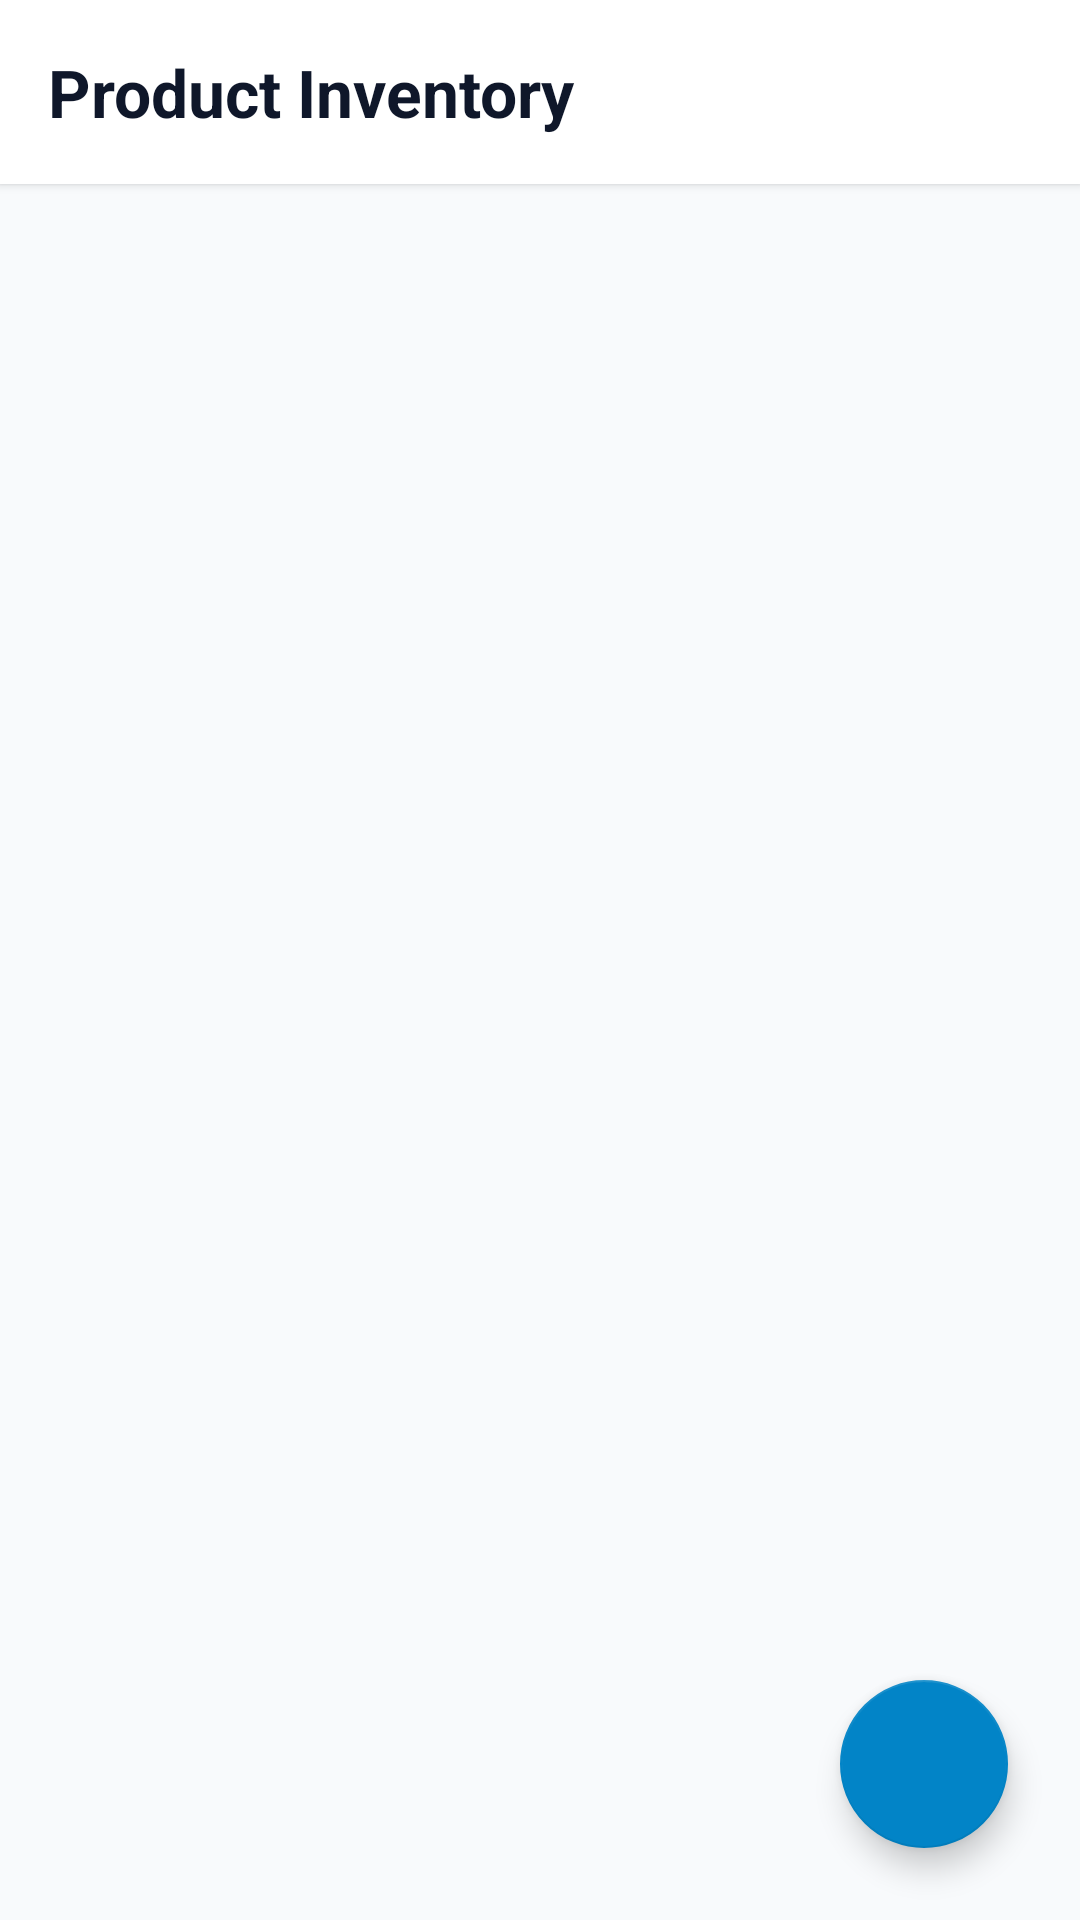

Here is an Android app screen rendered from its layout file. Give the layout XML and the strings, colors and styles it references.
<!-- AndroidManifest.xml: application theme Theme.RetailOrderManagement -->
<!-- res/layout/activity_product_list.xml -->
<?xml version="1.0" encoding="utf-8"?>
<androidx.coordinatorlayout.widget.CoordinatorLayout xmlns:android="http://schemas.android.com/apk/res/android"
    xmlns:app="http://schemas.android.com/apk/res-auto"
    android:layout_width="match_parent"
    android:layout_height="match_parent"
    android:background="#F8FAFC">

    <LinearLayout
        android:layout_width="match_parent"
        android:layout_height="match_parent"
        android:orientation="vertical">

        <TextView
            android:layout_width="match_parent"
            android:layout_height="wrap_content"
            android:text="Product Inventory"
            android:textSize="22sp"
            android:textStyle="bold"
            android:textColor="#0F172A"
            android:padding="16dp"
            android:background="#FFFFFF"
            android:elevation="2dp" />

        <androidx.recyclerview.widget.RecyclerView
            android:id="@+id/recyclerViewProducts"
            android:layout_width="match_parent"
            android:layout_height="match_parent"
            android:paddingVertical="8dp"
            android:clipToPadding="false" />
    </LinearLayout>

    <com.google.android.material.floatingactionbutton.FloatingActionButton
        android:id="@+id/fabAddProduct"
        android:layout_width="wrap_content"
        android:layout_height="wrap_content"
        android:layout_gravity="bottom|end"
        android:layout_margin="24dp"
        android:src="@drawable/ic_add"
        app:backgroundTint="#0284C7"
        app:tint="#FFFFFF"
        android:contentDescription="Add Product" />

</androidx.coordinatorlayout.widget.CoordinatorLayout>
<!-- resources referenced by this layout -->
<resources>
  <style name="Theme.RetailOrderManagement" parent="Theme.MaterialComponents.DayNight.NoActionBar">
          
          <item name="colorPrimary">@color/primary_color</item>
          <item name="colorPrimaryVariant">@color/primary_dark</item>
          <item name="colorOnPrimary">@color/white</item>
          
          <item name="colorSecondary">@color/teal_accent</item>
          <item name="colorSecondaryVariant">@color/teal_accent</item>
          <item name="colorOnSecondary">@color/white</item>
          
          <item name="android:statusBarColor">@color/primary_dark</item>
      </style>
  <color name="primary_color">#0284C7</color>
  <color name="primary_dark">#0369A1</color>
  <color name="white">#FFFFFF</color>
  <color name="teal_accent">#0D9488</color>
</resources>
